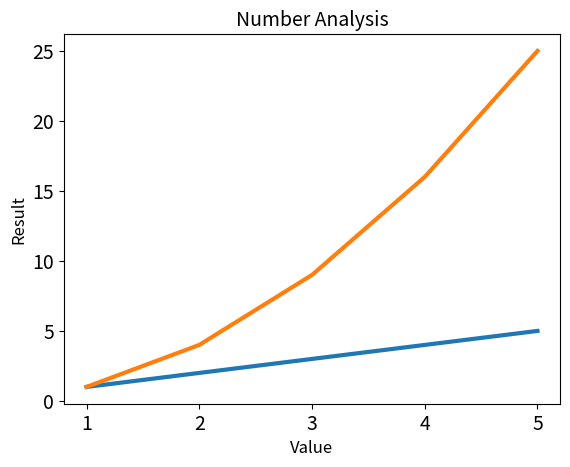

Python code for this plot:
'''
Introducao ao Matplotlib
https://matplotlib.org
'''

import numpy as np
import matplotlib.pyplot as plt

# Dataset ...
'''
numbers = [1, 2, 3, 4, 5]
squares = [1, 4, 9, 16, 25]
'''

input_values = np.array([1, 2, 3, 4, 5])
squares = np.array(input_values ** 2)

plt.style.use('fast')

fig, ax = plt.subplots()   # subplots() permite gerar varios graficos na mesma figura ...
ax.plot(input_values, input_values, linewidth=3)
# Define o titulo do grafico e os eixos do rotulo
ax.set_title("Number Analysis", fontsize=14)
ax.set_xlabel("Value", fontsize=12)
ax.set_ylabel("Result", fontsize=12)
# Define o tamanho dos rotulos de marcacao de escala
ax.tick_params(labelsize=14)

ax.plot(input_values, squares, linewidth=3)

plt.show()   # abre o visualizador da matplotlib ...
